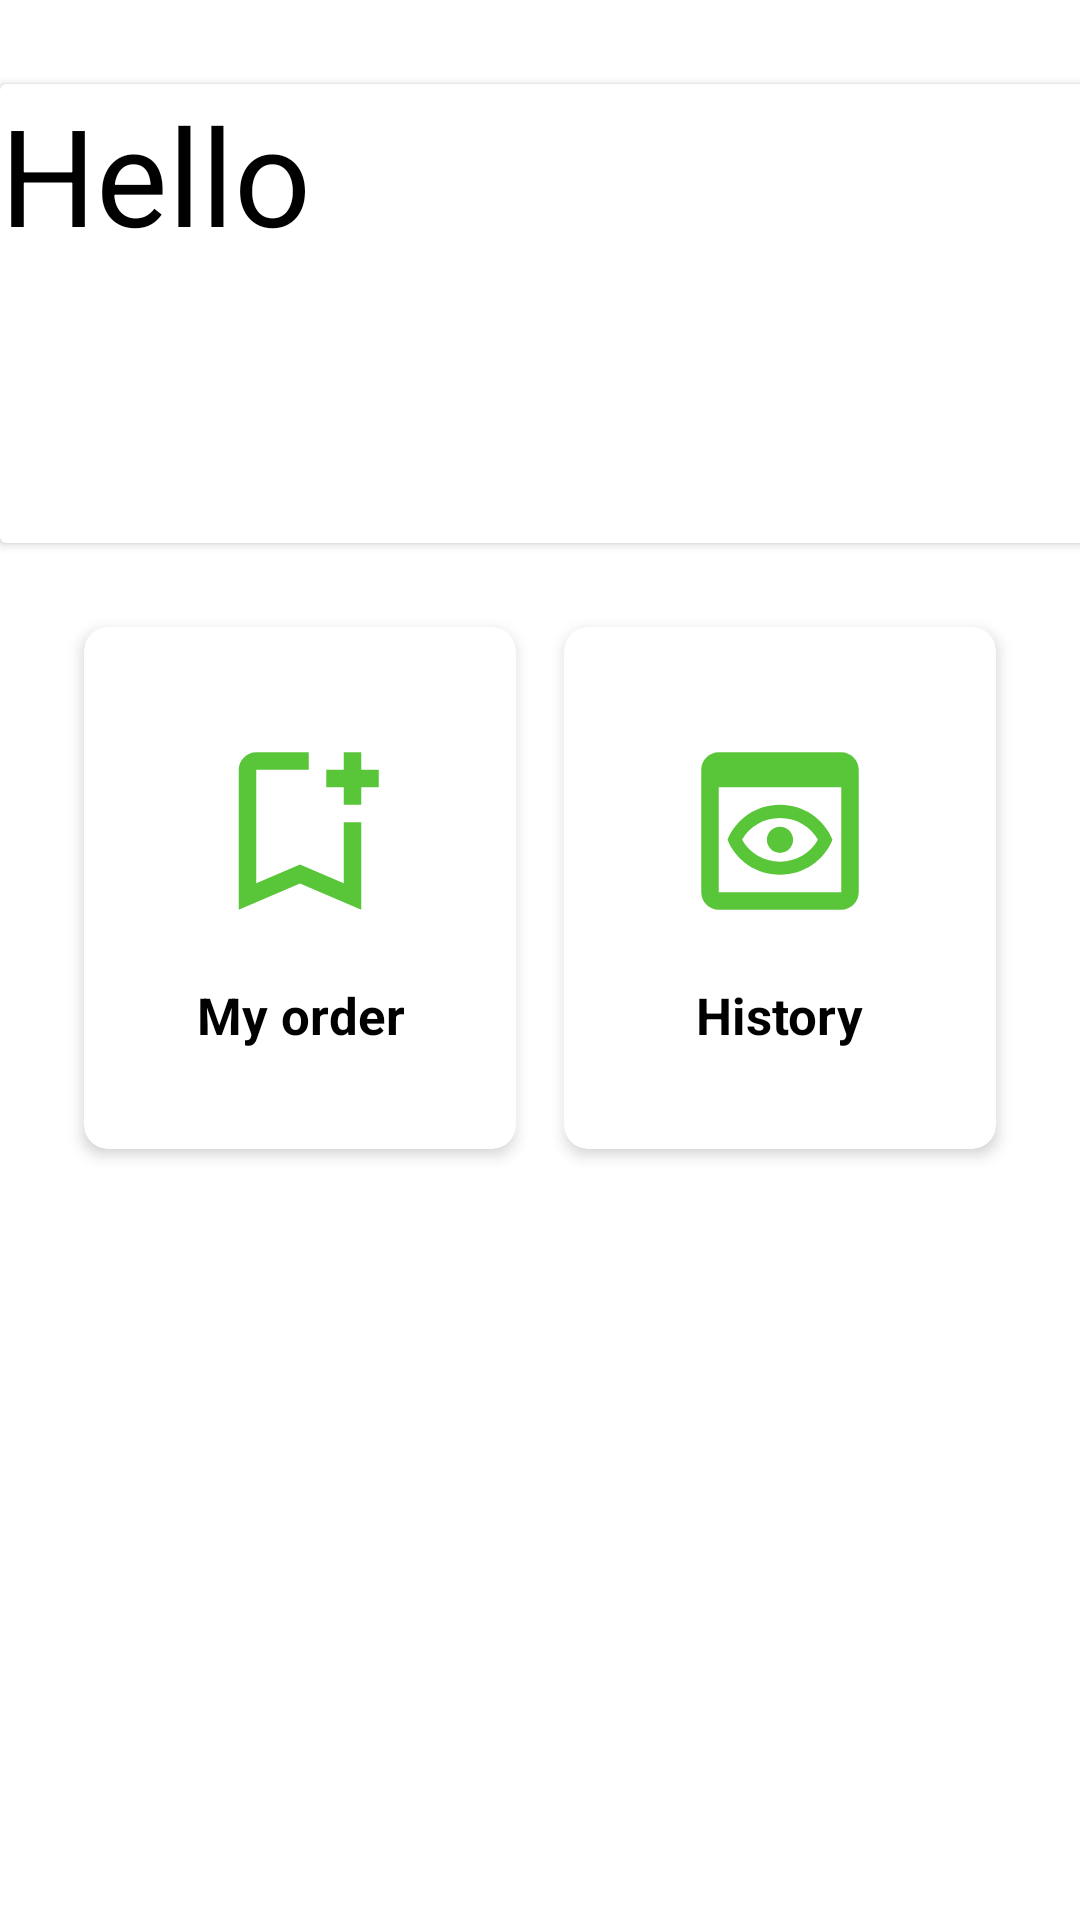

This screen was rendered from an Android layout file. Write that file and the resources it references.
<!-- AndroidManifest.xml: application theme Theme.SafeShift -->
<!-- res/layout/fragment_employeehome.xml -->
<?xml version="1.0" encoding="utf-8"?>
<LinearLayout xmlns:android="http://schemas.android.com/apk/res/android"
    xmlns:app="http://schemas.android.com/apk/res-auto"
    xmlns:tools="http://schemas.android.com/tools"
    android:layout_width="wrap_content"
    android:orientation="vertical"
    android:layout_height="match_parent">

    <androidx.cardview.widget.CardView
        android:id="@+id/cardView"
        android:layout_width="412dp"
        android:layout_height="153dp"
        android:layout_marginTop="28dp">

        <LinearLayout
            android:layout_width="match_parent"
            android:layout_height="wrap_content">

            <ImageView
                android:layout_width="wrap_content"
                android:layout_height="wrap_content"
                android:background="@drawable/img">

            </ImageView>

            <TextView
                android:id="@+id/textHome"
                android:layout_width="wrap_content"
                android:layout_height="wrap_content"
                android:text="Hello"
                android:textSize="45sp" />
        </LinearLayout>
    </androidx.cardview.widget.CardView>

    <GridLayout
        android:layout_width="match_parent"
        android:layout_height="230dp"
        android:rowCount="1"
        android:columnCount="2"
        android:padding="20dp"
        >

        <androidx.cardview.widget.CardView
            android:id="@+id/eb1"
            android:layout_width="0dp"
            android:layout_height="0dp"
            android:layout_row="0"
            android:layout_rowWeight="1"
            android:layout_column="0"
            android:layout_columnWeight="1"
            android:layout_gravity="fill"
            android:layout_margin="8dp"
            android:backgroundTint="#fff"
            app:cardCornerRadius="8dp"
            app:cardElevation="3dp">

            <LinearLayout
                android:layout_width="wrap_content"
                android:layout_height="wrap_content"
                android:layout_gravity="center_vertical | center_horizontal"
                android:gravity="center"
                android:orientation="vertical">

                <ImageView
                    android:layout_width="70dp"
                    android:layout_height="70dp"
                    android:src="@drawable/booking" />

                <TextView
                    android:layout_width="wrap_content"
                    android:layout_height="wrap_content"
                    android:layout_marginTop="15dp"
                    android:text="My order"
                    android:textAlignment="center"
                    android:textSize="17sp"
                    android:textStyle="bold" />
            </LinearLayout>
        </androidx.cardview.widget.CardView>

        <androidx.cardview.widget.CardView
            android:id="@+id/eb2"
            android:layout_width="0dp"
            android:layout_height="0dp"
            android:layout_row="0"
            android:layout_column="1"
            android:layout_gravity="fill"
            android:layout_rowWeight="1"
            android:layout_columnWeight="1"
            android:layout_margin="8dp"
            android:backgroundTint="#fff"
            app:cardCornerRadius="8dp"
            app:cardElevation="3dp"
            >

            <LinearLayout
                android:layout_width="wrap_content"
                android:layout_height="wrap_content"
                android:orientation="vertical"
                android:gravity="center"
                android:layout_gravity="center_vertical | center_horizontal"
                >

                <ImageView
                    android:layout_width="70dp"
                    android:layout_height="70dp"
                    android:src="@drawable/preview"
                    />

                <TextView
                    android:layout_width="wrap_content"
                    android:layout_height="wrap_content"
                    android:text="History"
                    android:textStyle="bold"
                    android:layout_marginTop="15dp"
                    android:textSize="17sp"
                    android:textAlignment="center"
                    />
            </LinearLayout>
        </androidx.cardview.widget.CardView>


    </GridLayout>


</LinearLayout>
<!-- resources referenced by this layout -->
<resources>
  <!-- drawable booking (drawable) -->
  <vector android:height="24dp" android:tint="#59c639"
      android:viewportHeight="24" android:viewportWidth="24"
      android:width="24dp" xmlns:android="http://schemas.android.com/apk/res/android">
      <path android:fillColor="@android:color/white" android:pathData="M17,11v6.97l-5,-2.14l-5,2.14V5h6V3H7C5.9,3 5,3.9 5,5v16l7,-3l7,3V11H17zM21,7h-2v2h-2V7h-2V5h2V3h2v2h2V7z"/>
  </vector>
  <!-- drawable preview (drawable) -->
  <vector android:height="24dp" android:tint="#59c639"
      android:viewportHeight="24" android:viewportWidth="24"
      android:width="24dp" xmlns:android="http://schemas.android.com/apk/res/android">
      <path android:fillColor="@android:color/white" android:pathData="M19,3H5C3.89,3 3,3.9 3,5v14c0,1.1 0.89,2 2,2h14c1.1,0 2,-0.9 2,-2V5C21,3.9 20.11,3 19,3zM19,19H5V7h14V19zM12,10.5c1.84,0 3.48,0.96 4.34,2.5c-0.86,1.54 -2.5,2.5 -4.34,2.5S8.52,14.54 7.66,13C8.52,11.46 10.16,10.5 12,10.5M12,9c-2.73,0 -5.06,1.66 -6,4c0.94,2.34 3.27,4 6,4s5.06,-1.66 6,-4C17.06,10.66 14.73,9 12,9L12,9zM12,14.5c-0.83,0 -1.5,-0.67 -1.5,-1.5s0.67,-1.5 1.5,-1.5s1.5,0.67 1.5,1.5S12.83,14.5 12,14.5z"/>
  </vector>
  <style name="Theme.SafeShift" parent="Theme.MaterialComponents.DayNight.DarkActionBar">
          
          <item name="colorPrimary">@color/main</item>
          <item name="colorPrimaryVariant">@color/main</item>
          <item name="colorOnPrimary">@color/black</item>
          <item name="android:textColor">@color/black</item>
          
          <item name="colorSecondary">@color/teal_200</item>
          <item name="colorSecondaryVariant">@color/teal_700</item>
          <item name="colorOnSecondary">@color/black</item>
  
          
          <item name="android:statusBarColor">?attr/colorPrimaryVariant</item>
          
      </style>
  <color name="main">#9CFF00</color>
  <color name="black">#FF000000</color>
  <color name="teal_200">#FF03DAC5</color>
  <color name="teal_700">#FF018786</color>
</resources>
